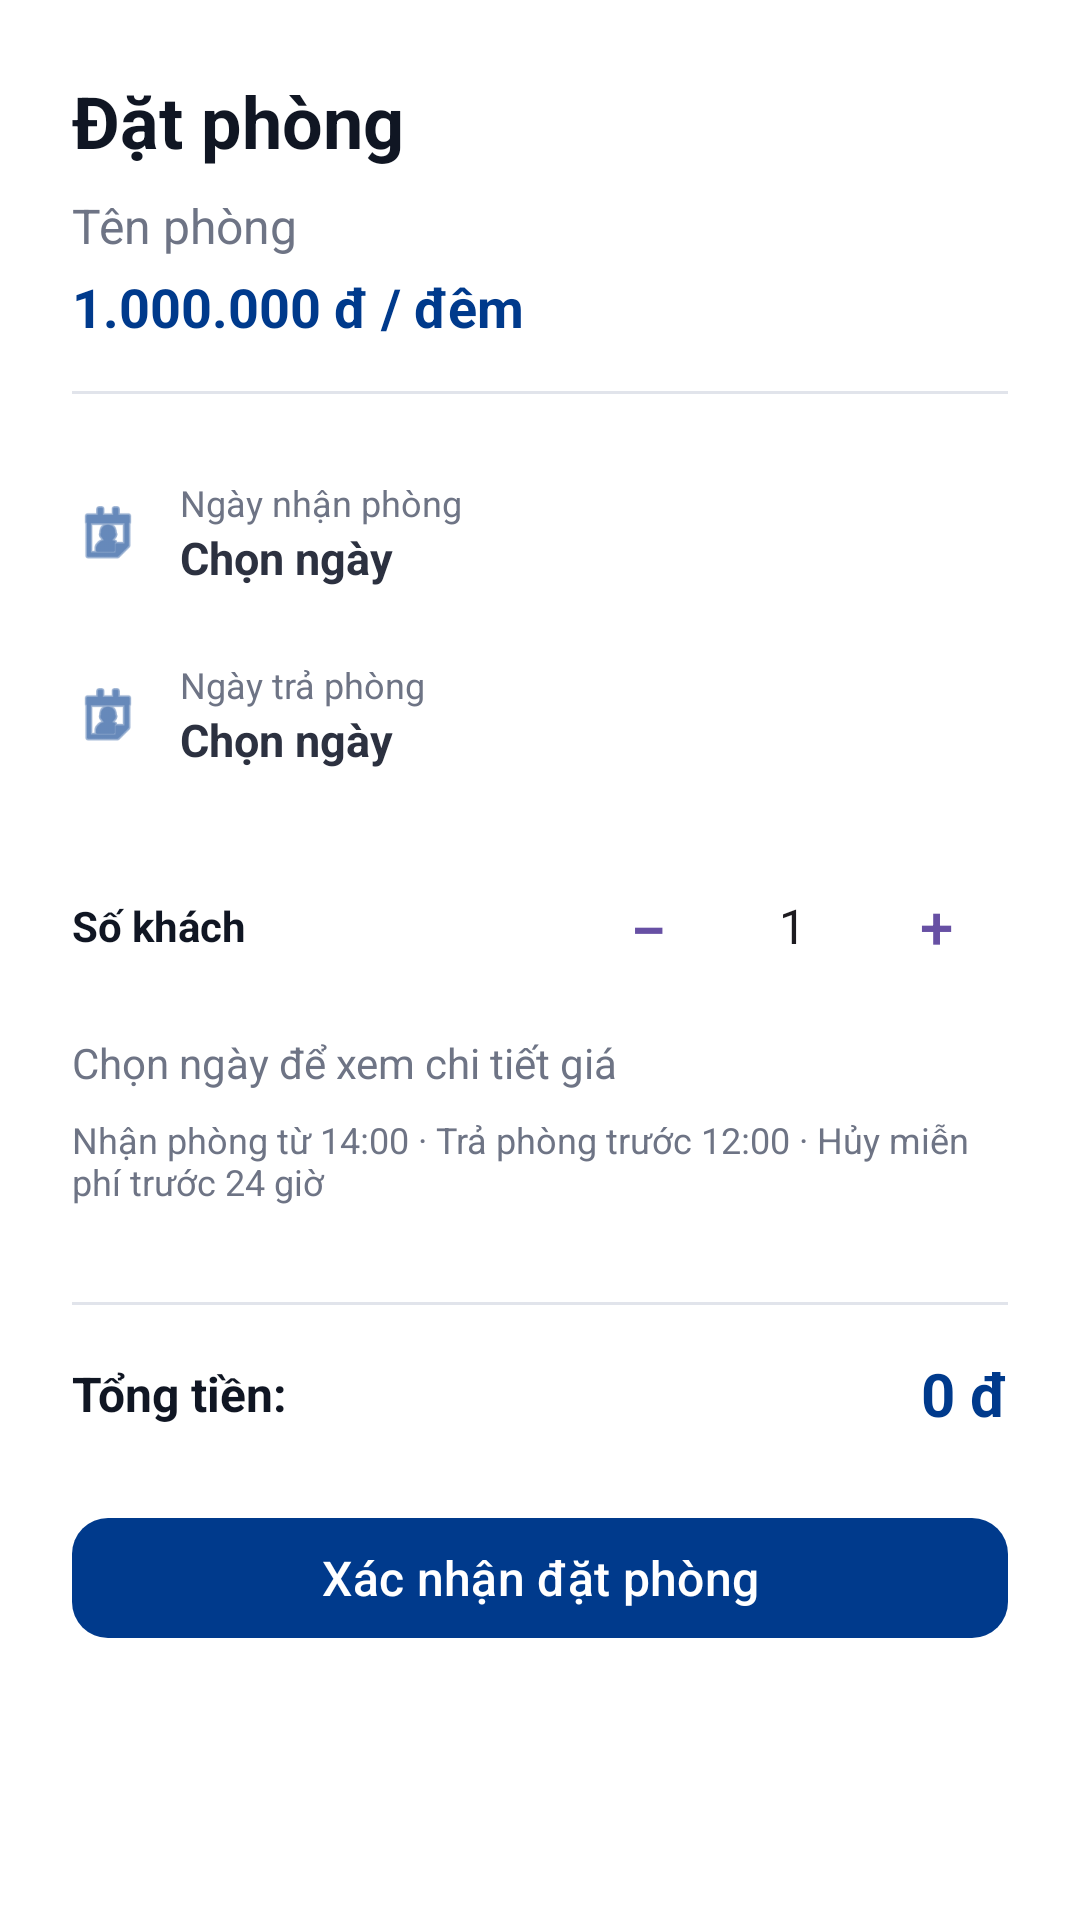

Produce the Android XML layout that renders to this screen, including the resource entries it uses.
<!-- AndroidManifest.xml: application theme Theme.Homestay -->
<!-- res/layout/dialog_booking.xml -->
<?xml version="1.0" encoding="utf-8"?>
<androidx.core.widget.NestedScrollView xmlns:android="http://schemas.android.com/apk/res/android"
    xmlns:app="http://schemas.android.com/apk/res-auto"
    android:layout_width="match_parent"
    android:layout_height="wrap_content"
    android:background="@android:color/white"
    android:padding="24dp">

    <LinearLayout
        android:layout_width="match_parent"
        android:layout_height="wrap_content"
        android:orientation="vertical"
        android:background="@android:color/white">

        <TextView
            android:layout_width="match_parent"
            android:layout_height="wrap_content"
            android:text="Đặt phòng"
            android:textColor="@color/home_title"
            android:textSize="24sp"
            android:textStyle="bold" />

        <TextView
            android:id="@+id/tv_room_name"
            android:layout_width="match_parent"
            android:layout_height="wrap_content"
            android:layout_marginTop="8dp"
            android:text="Tên phòng"
            android:textColor="@color/home_subtitle"
            android:textSize="16sp" />

        <LinearLayout
            android:layout_width="match_parent"
            android:layout_height="wrap_content"
            android:layout_marginTop="4dp"
            android:orientation="horizontal"
            android:gravity="center_vertical">

            <TextView
                android:id="@+id/tv_room_price"
                android:layout_width="0dp"
                android:layout_height="wrap_content"
                android:layout_weight="1"
                android:text="1.000.000 đ / đêm"
                android:textColor="@color/home_primary"
                android:textSize="18sp"
                android:textStyle="bold" />

            <TextView
                android:id="@+id/tv_slot_info"
                android:layout_width="wrap_content"
                android:layout_height="wrap_content"
                android:text="0/0 slot"
                android:textColor="@color/home_subtitle"
                android:textSize="12sp"
                android:visibility="gone" />
        </LinearLayout>

        <View
            android:layout_width="match_parent"
            android:layout_height="1dp"
            android:layout_marginVertical="16dp"
            android:background="@color/home_divider" />

        <LinearLayout
            android:id="@+id/layout_check_in"
            android:layout_width="match_parent"
            android:layout_height="wrap_content"
            android:background="?attr/selectableItemBackground"
            android:clickable="true"
            android:focusable="true"
            android:gravity="center_vertical"
            android:orientation="horizontal"
            android:paddingVertical="12dp">

            <ImageView
                android:layout_width="24dp"
                android:layout_height="24dp"
                android:contentDescription="Ngày nhận phòng"
                android:src="@android:drawable/ic_menu_my_calendar"
                app:tint="@color/home_primary" />

            <LinearLayout
                android:layout_width="0dp"
                android:layout_height="wrap_content"
                android:layout_marginStart="12dp"
                android:layout_weight="1"
                android:orientation="vertical">

                <TextView
                    android:layout_width="wrap_content"
                    android:layout_height="wrap_content"
                    android:text="Ngày nhận phòng"
                    android:textColor="@color/home_subtitle"
                    android:textSize="12sp" />

                <TextView
                    android:id="@+id/tv_check_in_date"
                    android:layout_width="wrap_content"
                    android:layout_height="wrap_content"
                    android:text="Chọn ngày"
                    android:textColor="@color/home_text"
                    android:textSize="15sp"
                    android:textStyle="bold" />
            </LinearLayout>
        </LinearLayout>

        <LinearLayout
            android:id="@+id/layout_check_out"
            android:layout_width="match_parent"
            android:layout_height="wrap_content"
            android:background="?attr/selectableItemBackground"
            android:clickable="true"
            android:focusable="true"
            android:gravity="center_vertical"
            android:orientation="horizontal"
            android:paddingVertical="12dp">

            <ImageView
                android:layout_width="24dp"
                android:layout_height="24dp"
                android:contentDescription="Ngày trả phòng"
                android:src="@android:drawable/ic_menu_my_calendar"
                app:tint="@color/home_primary" />

            <LinearLayout
                android:layout_width="0dp"
                android:layout_height="wrap_content"
                android:layout_marginStart="12dp"
                android:layout_weight="1"
                android:orientation="vertical">

                <TextView
                    android:layout_width="wrap_content"
                    android:layout_height="wrap_content"
                    android:text="Ngày trả phòng"
                    android:textColor="@color/home_subtitle"
                    android:textSize="12sp" />

                <TextView
                    android:id="@+id/tv_check_out_date"
                    android:layout_width="wrap_content"
                    android:layout_height="wrap_content"
                    android:text="Chọn ngày"
                    android:textColor="@color/home_text"
                    android:textSize="15sp"
                    android:textStyle="bold" />
            </LinearLayout>
        </LinearLayout>

        <LinearLayout
            android:layout_width="match_parent"
            android:layout_height="wrap_content"
            android:layout_marginTop="16dp"
            android:gravity="center_vertical"
            android:orientation="horizontal">

            <TextView
                android:layout_width="0dp"
                android:layout_height="wrap_content"
                android:layout_weight="1"
                android:text="Số khách"
                android:textColor="@color/home_title"
                android:textStyle="bold" />

            <com.google.android.material.button.MaterialButton
                android:id="@+id/btn_guest_minus"
                style="@style/Widget.Material3.Button.TextButton"
                android:layout_width="48dp"
                android:layout_height="48dp"
                android:text="−"
                android:textSize="22sp" />

            <com.google.android.material.textfield.TextInputEditText
                android:id="@+id/et_guest_count"
                android:layout_width="48dp"
                android:layout_height="48dp"
                android:background="@android:color/transparent"
                android:focusable="false"
                android:gravity="center"
                android:maxLines="1"
                android:text="1"
                android:textSize="16sp" />

            <com.google.android.material.button.MaterialButton
                android:id="@+id/btn_guest_plus"
                style="@style/Widget.Material3.Button.TextButton"
                android:layout_width="48dp"
                android:layout_height="48dp"
                android:text="+"
                android:textSize="20sp" />
        </LinearLayout>

        <TextView
            android:id="@+id/tv_stay_summary"
            android:layout_width="match_parent"
            android:layout_height="wrap_content"
            android:layout_marginTop="12dp"
            android:text="Chọn ngày để xem chi tiết giá"
            android:textColor="@color/home_subtitle"
            android:textSize="14sp" />

        <TextView
            android:layout_width="match_parent"
            android:layout_height="wrap_content"
            android:layout_marginTop="8dp"
            android:text="Nhận phòng từ 14:00 · Trả phòng trước 12:00 · Hủy miễn phí trước 24 giờ"
            android:textColor="@color/home_subtitle"
            android:textSize="12sp" />

        <androidx.recyclerview.widget.RecyclerView
            android:id="@+id/recycler_slot_selection"
            android:layout_width="match_parent"
            android:layout_height="wrap_content"
            android:layout_marginTop="16dp"
            android:nestedScrollingEnabled="false"
            android:maxHeight="200dp" />

        <View
            android:layout_width="match_parent"
            android:layout_height="1dp"
            android:layout_marginVertical="16dp"
            android:background="@color/home_divider" />

        <LinearLayout
            android:layout_width="match_parent"
            android:layout_height="wrap_content"
            android:gravity="center_vertical"
            android:orientation="horizontal">

            <TextView
                android:layout_width="0dp"
                android:layout_height="wrap_content"
                android:layout_weight="1"
                android:text="Tổng tiền:"
                android:textColor="@color/home_title"
                android:textSize="16sp"
                android:textStyle="bold" />

            <TextView
                android:id="@+id/tv_total_price"
                android:layout_width="wrap_content"
                android:layout_height="wrap_content"
                android:text="0 đ"
                android:textColor="@color/home_primary"
                android:textSize="20sp"
                android:textStyle="bold" />
        </LinearLayout>

        <com.google.android.material.button.MaterialButton
            android:id="@+id/btn_confirm_booking"
            android:layout_width="match_parent"
            android:layout_height="wrap_content"
            android:layout_marginTop="24dp"
            android:text="Xác nhận đặt phòng"
            android:textAllCaps="false"
            android:textColor="@android:color/white"
            android:textSize="16sp"
            app:backgroundTint="@color/home_primary"
            app:cornerRadius="12dp" />
    </LinearLayout>
</androidx.core.widget.NestedScrollView>
<!-- resources referenced by this layout -->
<resources>
  <color name="home_divider">#e1e4eb</color>
  <color name="home_primary">#003a8c</color>
  <color name="home_subtitle">#6e7485</color>
  <color name="home_text">#2c3140</color>
  <color name="home_title">#101623</color>
  <style name="Theme.Homestay" parent="Base.Theme.Homestay">
          <item name="android:windowBackground">@color/home_background</item>
          <item name="android:windowAnimationStyle">@null</item>
      </style>
  <style name="Base.Theme.Homestay" parent="Theme.Material3.DayNight.NoActionBar">
          
          
      </style>
  <color name="home_background">#f5f6fb</color>
</resources>
